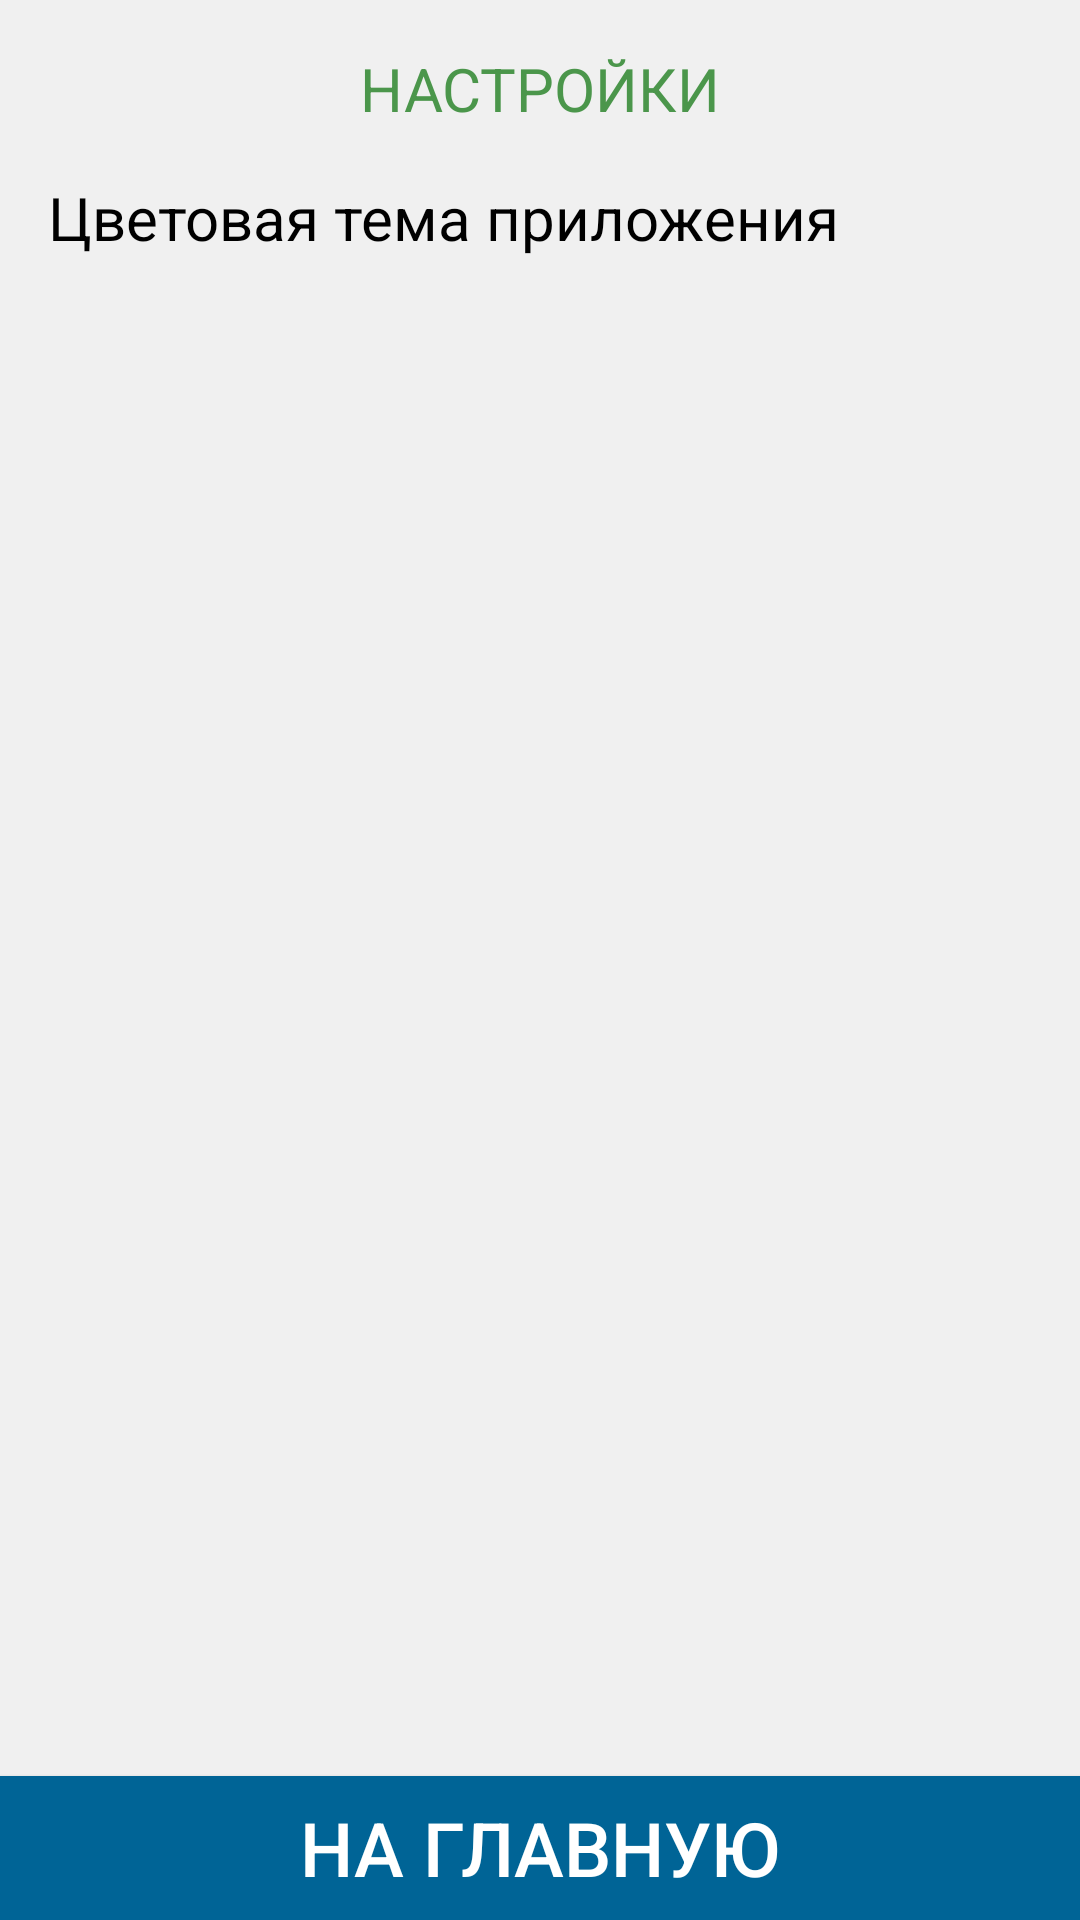

Layout XML and referenced resources for this Android screen:
<!-- AndroidManifest.xml: application theme AppTheme -->
<!-- res/layout/layout_setup.xml -->
<?xml version="1.0" encoding="utf-8"?>
<androidx.constraintlayout.widget.ConstraintLayout xmlns:android="http://schemas.android.com/apk/res/android"
    xmlns:app="http://schemas.android.com/apk/res-auto"
    xmlns:tools="http://schemas.android.com/tools"
    android:layout_width="match_parent"
    android:layout_height="match_parent"
    android:background="?android:attr/colorBackground">

    <TextView
        android:id="@+id/headSetup"
        android:layout_width="0dp"
        android:layout_height="wrap_content"
        android:layout_marginTop="16dp"
        android:text="@string/title_settings"
        android:textAlignment="center"
        android:textAllCaps="true"
        android:textColor="?attr/colorPrimary"
        android:textSize="@dimen/font_size_regular_big"
        app:layout_constraintEnd_toEndOf="parent"
        app:layout_constraintHorizontal_bias="0.498"
        app:layout_constraintStart_toStartOf="parent"
        app:layout_constraintTop_toTopOf="parent" />

    <TextView
        android:id="@+id/setupThemeTitle"
        android:layout_width="0dp"
        android:layout_height="wrap_content"
        android:layout_marginStart="16dp"
        android:layout_marginTop="16dp"
        android:layout_marginEnd="16dp"
        android:text="@string/theme_name"
        android:textColor="?attr/colorOnBackground"
        android:textSize="@dimen/font_size_regular_big"
        app:layout_constraintEnd_toEndOf="parent"
        app:layout_constraintStart_toStartOf="parent"
        app:layout_constraintTop_toBottomOf="@+id/headSetup" />

    <ListView
        android:id="@+id/list_theme"
        android:layout_width="0dp"
        android:layout_height="wrap_content"
        android:layout_marginStart="16dp"
        android:layout_marginTop="16dp"
        android:layout_marginEnd="16dp"
        app:layout_constraintEnd_toEndOf="parent"
        app:layout_constraintStart_toStartOf="parent"
        app:layout_constraintTop_toBottomOf="@+id/setupThemeTitle" />

    <Button
        android:id="@+id/continueButtonTask"
        android:layout_width="match_parent"
        android:layout_height="wrap_content"
        android:background="?attr/colorSurface"
        android:paddingLeft="10sp"
        android:paddingRight="10sp"
        android:text="@string/navigation_to_main"
        android:textColor="?attr/colorOnSurface"
        android:textSize="@dimen/font_size_regular_huge"
        app:layout_constraintBottom_toBottomOf="parent"
        app:layout_constraintEnd_toEndOf="parent"
        app:layout_constraintStart_toStartOf="parent" />

</androidx.constraintlayout.widget.ConstraintLayout>
<!-- resources referenced by this layout -->
<resources>
  <dimen name="font_size_regular_big">20sp</dimen>
  <dimen name="font_size_regular_huge">25sp</dimen>
  <string name="navigation_to_main">На главную</string>
  <string name="theme_name">Цветовая тема приложения</string>
  <string name="title_settings">Настройки</string>
  <style name="AppTheme" parent="Theme.AppCompat.Light.NoActionBar">
          
          <item name="colorPrimary">@color/colorPrimary</item>
          <item name="colorPrimaryDark">@color/colorPrimaryDark</item>
          <item name="colorSecondary">@color/colorSecondary</item>
          <item name="colorAccent">@color/colorAccent</item>
          <item name="android:colorBackground">@color/colorBackground</item>
          <item name="colorSurface">@color/colorTransitionButton</item>
          <item name="colorOnBackground">@color/colorText</item>
          <item name="colorOnBackgroundInactive">@color/colorTextInactive</item>
          <item name="colorOnSurface">@color/colorWhite</item>
          <item name="colorSwitchThumbNormal">@color/colorWhite</item>
          <item name="android:colorForeground">@color/colorBackgroundProgress</item>
          <item name="colorProgressBarTaskBackground">@color/colorBackgroundProgress</item>
          <item name="colorProgressBarTaskRed">@color/colorRedProgress</item>
          <item name="colorProgressBarTaskGreen">@color/colorGreenProgress</item>
          <item name="fontSizeMedium">@dimen/font_size_regular_medium</item>
          <item name="fontSizeBig">@dimen/font_size_regular_big</item>
          <item name="fontSizeHuge">@dimen/font_size_regular_huge</item>
          <item name="fontSizeTitle">@dimen/font_size_regular_title</item>
      </style>
  <color name="colorPrimary">#4B964B</color>
  <color name="colorPrimaryDark">#1C4C2A</color>
  <color name="colorSecondary">#1C4C2A</color>
  <color name="colorAccent">#43A047</color>
  <color name="colorBackground">#F0F0F0</color>
  <color name="colorTransitionButton">#006496</color>
  <color name="colorText">#000000</color>
  <color name="colorTextInactive">#7A000000</color>
  <color name="colorWhite">#FFFFFF</color>
  <color name="colorBackgroundProgress">#7A7F7F7F</color>
  <color name="colorRedProgress">#FF0000</color>
  <color name="colorGreenProgress">#43A047</color>
  <dimen name="font_size_regular_medium">15sp</dimen>
  <dimen name="font_size_regular_title">40sp</dimen>
</resources>
